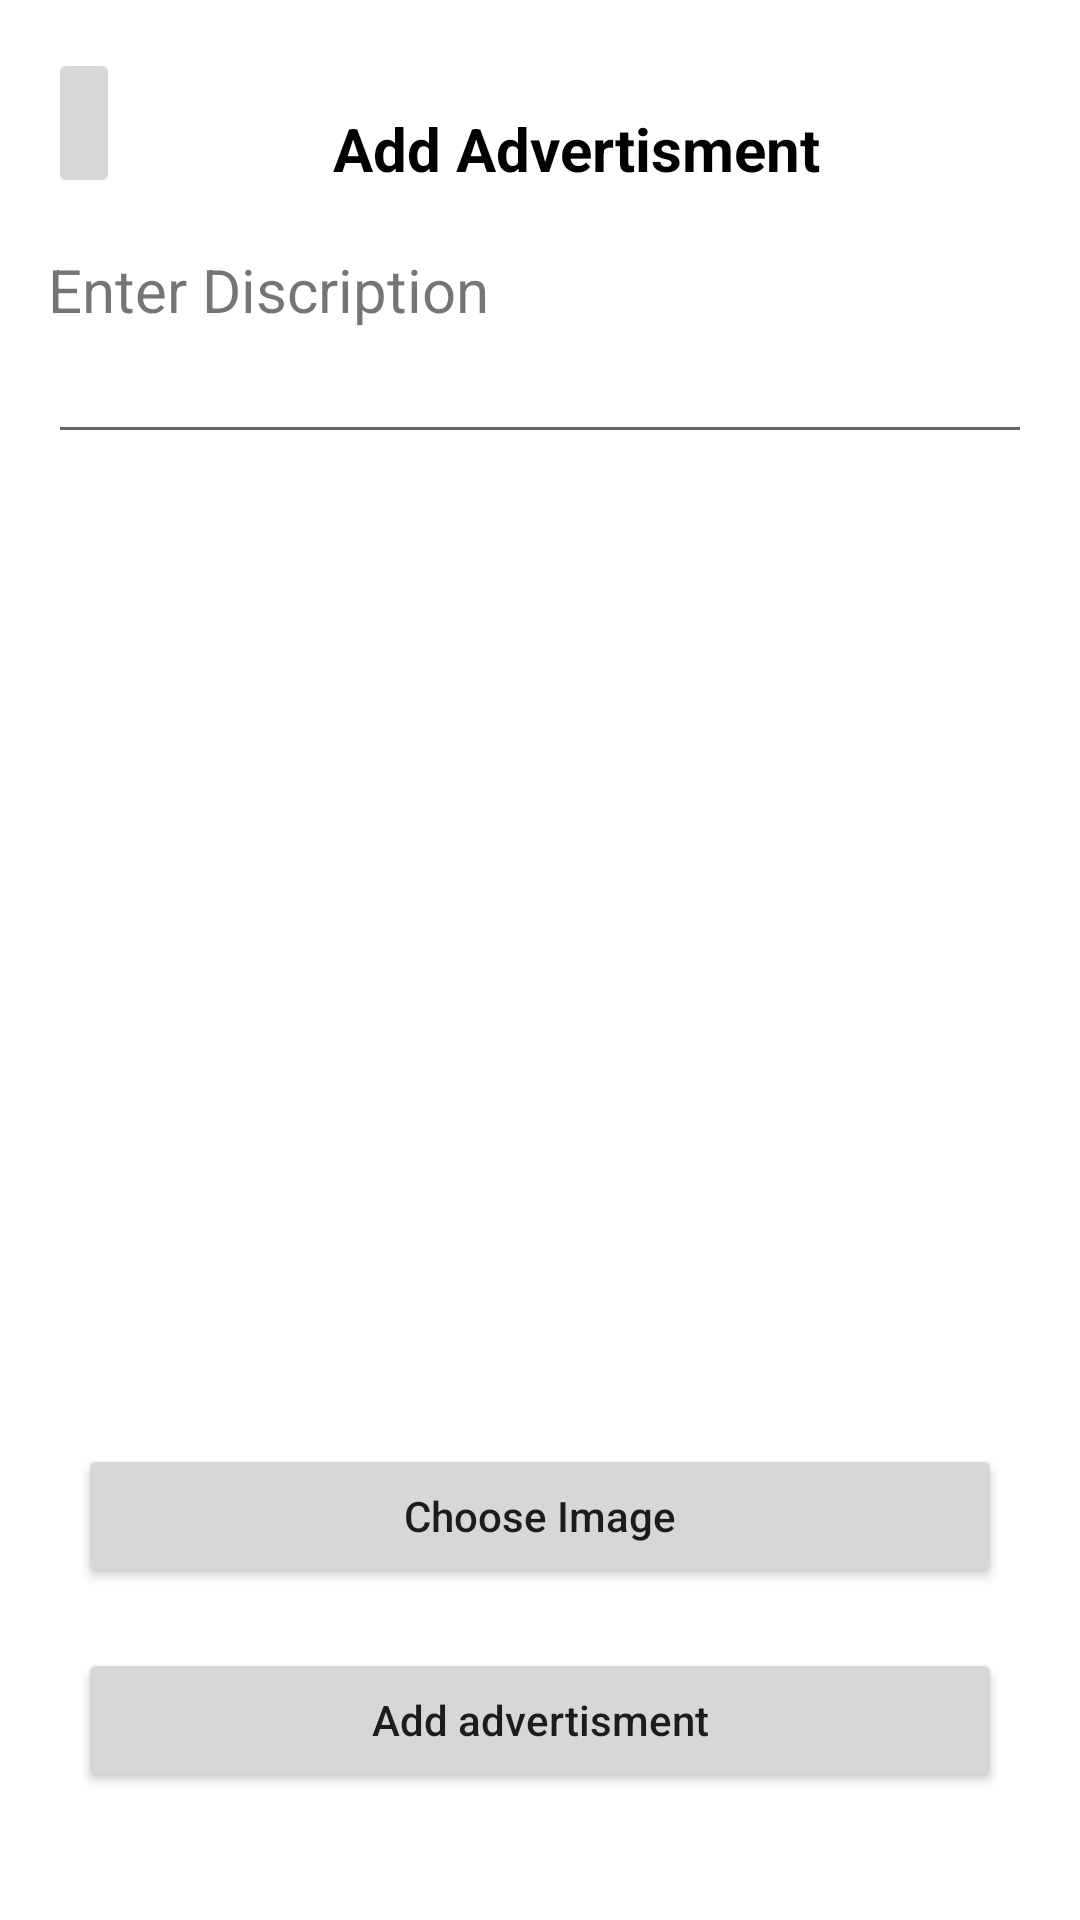

Produce the Android XML layout that renders to this screen, including the resource entries it uses.
<!-- AndroidManifest.xml: application theme Theme.MedFinder -->
<!-- res/layout/advertisment_add.xml -->
<?xml version="1.0" encoding="utf-8"?>
<RelativeLayout xmlns:android="http://schemas.android.com/apk/res/android"
    android:layout_width="match_parent"
    android:layout_height="match_parent"
    xmlns:tools="http://schemas.android.com/tools"
    xmlns:app="http://schemas.android.com/apk/res-auto"
    android:padding="16dp"
    tools:context=".Advertisment_add">

    <LinearLayout
        android:id="@+id/iiiiii"
        android:layout_width="match_parent"
        android:layout_height="wrap_content"
        android:orientation="horizontal">

        <ImageButton
            android:id="@+id/bck_to_adv_home"
            android:layout_width="wrap_content"
            android:layout_height="50dp"
            app:srcCompat="@drawable/bck_btn" />

        <TextView
            android:id="@+id/idTVHeading"
            android:layout_width="match_parent"
            android:layout_height="wrap_content"
            android:layout_marginStart="20dp"

            android:layout_marginTop="20dp"
            android:layout_marginEnd="20dp"
            android:layout_marginBottom="20dp"
            android:gravity="center"
            android:text="Add Advertisment"
            android:textAlignment="center"
            android:textAllCaps="false"
            android:textColor="#FF000000"
            android:textSize="20sp"
            android:textStyle="bold" />



    </LinearLayout>

    
    <TextView
        android:id="@id/disc"
        android:layout_width="match_parent"
        android:layout_height="wrap_content"
        android:layout_below="@id/iiiiii"
        android:text="Enter Discription"
        android:textSize="20dp"


        ></TextView>

    <EditText
        android:id="@+id/dis"
        android:layout_width="match_parent"
        android:layout_height="wrap_content"
        android:layout_below="@+id/disc">

    </EditText>

    <ImageView
        android:id="@+id/idIVImage"
        android:layout_width="match_parent"
        android:layout_height="300dp"
        android:layout_below="@id/dis"
        android:layout_marginStart="10dp"
        android:layout_marginTop="10dp"
        android:layout_marginEnd="10dp"
        android:layout_marginBottom="10dp"
        android:padding="3dp" />

    
    <Button
        android:id="@+id/idBtnChooseImage"
        android:layout_width="match_parent"
        android:layout_height="wrap_content"
        android:layout_below="@id/idIVImage"
        android:layout_marginStart="10dp"
        android:layout_marginTop="10dp"
        android:layout_marginEnd="10dp"
        android:layout_marginBottom="10dp"
        android:padding="4dp"
        android:text="Choose Image"
        android:textAllCaps="false" />

    
    <Button
        android:id="@+id/idBtnUploadImage"
        android:layout_width="match_parent"
        android:layout_height="wrap_content"
        android:layout_below="@id/idBtnChooseImage"
        android:layout_marginStart="10dp"
        android:layout_marginTop="10dp"
        android:layout_marginEnd="10dp"
        android:layout_marginBottom="10dp"
        android:padding="4dp"
        android:text="Add advertisment"
        android:textAllCaps="false" />


</RelativeLayout>
<!-- resources referenced by this layout -->
<resources>
  <style name="Theme.MedFinder" parent="Theme.MaterialComponents.DayNight.DarkActionBar">
          
          <item name="colorPrimary">@color/blue1</item>
          <item name="colorPrimaryVariant">@color/blue2</item>
  
          
          <item name="colorSecondary">@color/blue4</item>
          <item name="colorSecondaryVariant">@color/blue5</item>
          <item name="colorOnSecondary">@color/black</item>
  
          
          <item name="android:statusBarColor">@color/statusbar</item>
          
      </style>
  <color name="blue1">#4B4FAF</color>
  <color name="blue2">#4547A4</color>
  <color name="blue4">#353999</color>
  <color name="blue5">#323696</color>
  <color name="black">#FF000000</color>
  <color name="statusbar">#4345A6</color>
</resources>
